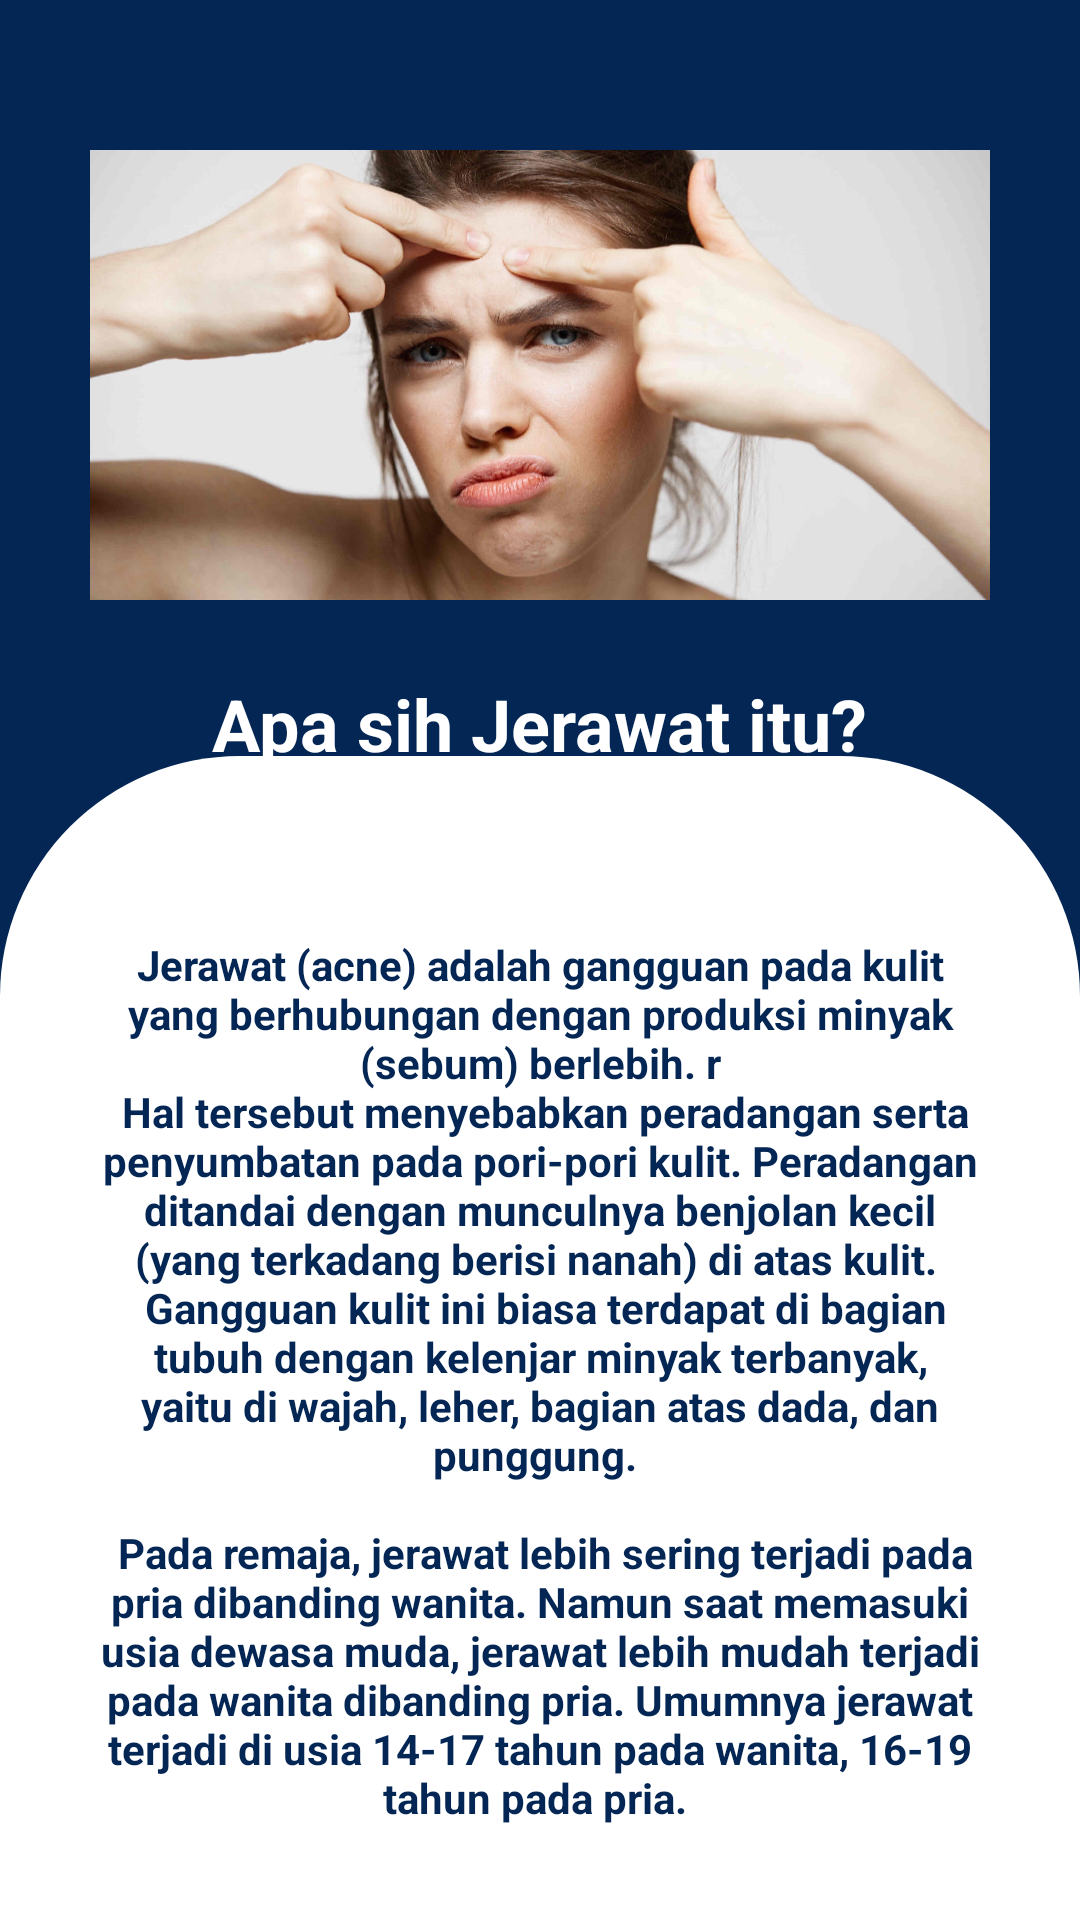

This screen was rendered from an Android layout file. Write that file and the resources it references.
<!-- AndroidManifest.xml: application theme Theme.MySkin -->
<!-- res/layout/jerawat.xml -->
<?xml version="1.0" encoding="utf-8"?>
<LinearLayout xmlns:android="http://schemas.android.com/apk/res/android"
    android:layout_width="match_parent"
    android:layout_height="match_parent"
    android:orientation="vertical"
    android:weightSum="5"
    android:background="@color/blue"
    >

    <RelativeLayout
        android:layout_width="match_parent"
        android:layout_height="0dp"
        android:layout_weight="2">

        <TextView
            android:id="@+id/judulJerawat"
            android:layout_width="wrap_content"
            android:layout_height="wrap_content"
            android:layout_below="@+id/imageView"
            android:layout_centerInParent="true"
            android:layout_marginTop="25dp"
            android:text="Apa sih Jerawat itu?"
            android:textColor="@color/white"
            android:textSize="24sp"
            android:textStyle="bold" />

        <ImageView
            android:id="@+id/imageView"
            android:layout_width="match_parent"
            android:layout_height="150dp"
            android:layout_marginTop="50dp"
            android:src="@drawable/jerawat" />
    </RelativeLayout>

    <androidx.appcompat.widget.LinearLayoutCompat
        android:id="@+id/textJerawat"
        android:layout_width="match_parent"
        android:layout_height="10dp"
        android:layout_marginLeft="0dp"
        android:layout_marginRight="0dp"
        android:layout_weight="3"
        android:background="@drawable/bg"
        android:padding="30dp"
        android:rowCount="2">

        <TextView
            android:layout_width="wrap_content"
            android:layout_height="wrap_content"
            android:layout_alignParentBottom="true"
            android:layout_centerInParent="true"
            android:layout_marginTop="30dp"
            android:text="@string/jerawat_detail"
            android:textAlignment="center"
            android:textColor="@color/blue"
            android:textStyle="bold" />

    </androidx.appcompat.widget.LinearLayoutCompat>

</LinearLayout>
<!-- resources referenced by this layout -->
<resources>
  <color name="blue">#032654</color>
  <color name="white">#FFFFFFFF</color>
  <!-- drawable bg (drawable) -->
  <?xml version="1.0" encoding="utf-8"?>
  <shape xmlns:android="http://schemas.android.com/apk/res/android">
      <solid android:color="@color/white"/>
  
      <corners
          android:topRightRadius="80dp"
          android:topLeftRadius="80dp"
          android:bottomRightRadius="0dp"
          android:bottomLeftRadius="0dp"/>
  </shape>
  <!-- drawable jerawat: jpg bitmap (drawable, 123832 bytes) -->
  <string name="jerawat_detail">Jerawat (acne) adalah gangguan pada kulit yang berhubungan dengan produksi minyak (sebum) berlebih.
          \r\n Hal tersebut menyebabkan peradangan serta penyumbatan pada pori-pori kulit. Peradangan ditandai dengan munculnya benjolan kecil (yang terkadang berisi nanah) di atas kulit. \n Gangguan kulit ini biasa terdapat di bagian tubuh dengan kelenjar minyak terbanyak, yaitu di wajah, leher, bagian atas dada, dan punggung.
          \n \n Pada remaja, jerawat lebih sering terjadi pada pria dibanding wanita. Namun saat memasuki usia dewasa muda, jerawat lebih mudah terjadi pada wanita dibanding pria. Umumnya jerawat terjadi di usia 14-17 tahun pada wanita, 16-19 tahun pada pria. \n Walau tak menutup kemungkinan bahwa jerawat juga bisa hadir di usia yang lebih dewasa.
          Pada dasarnya jerawat bukanlah penyakit berbahaya. Ini adalah kondisi umum yang bisa terjadi pada siapa pun.  </string>
  <style name="Theme.MySkin" parent="Theme.MaterialComponents.DayNight.DarkActionBar">
          
          <item name="colorPrimary">@color/purple_500</item>
          <item name="colorPrimaryVariant">@color/purple_700</item>
          <item name="colorOnPrimary">@color/white</item>
          
          <item name="colorSecondary">@color/teal_200</item>
          <item name="colorSecondaryVariant">@color/teal_700</item>
          <item name="colorOnSecondary">@color/black</item>
          
          <item name="android:statusBarColor" tools:targetApi="l">?attr/colorPrimaryVariant</item>
          
      </style>
  <color name="purple_500">#FF6200EE</color>
  <color name="purple_700">#FF3700B3</color>
  <color name="teal_200">#FF03DAC5</color>
  <color name="teal_700">#FF018786</color>
  <color name="black">#FF000000</color>
</resources>
